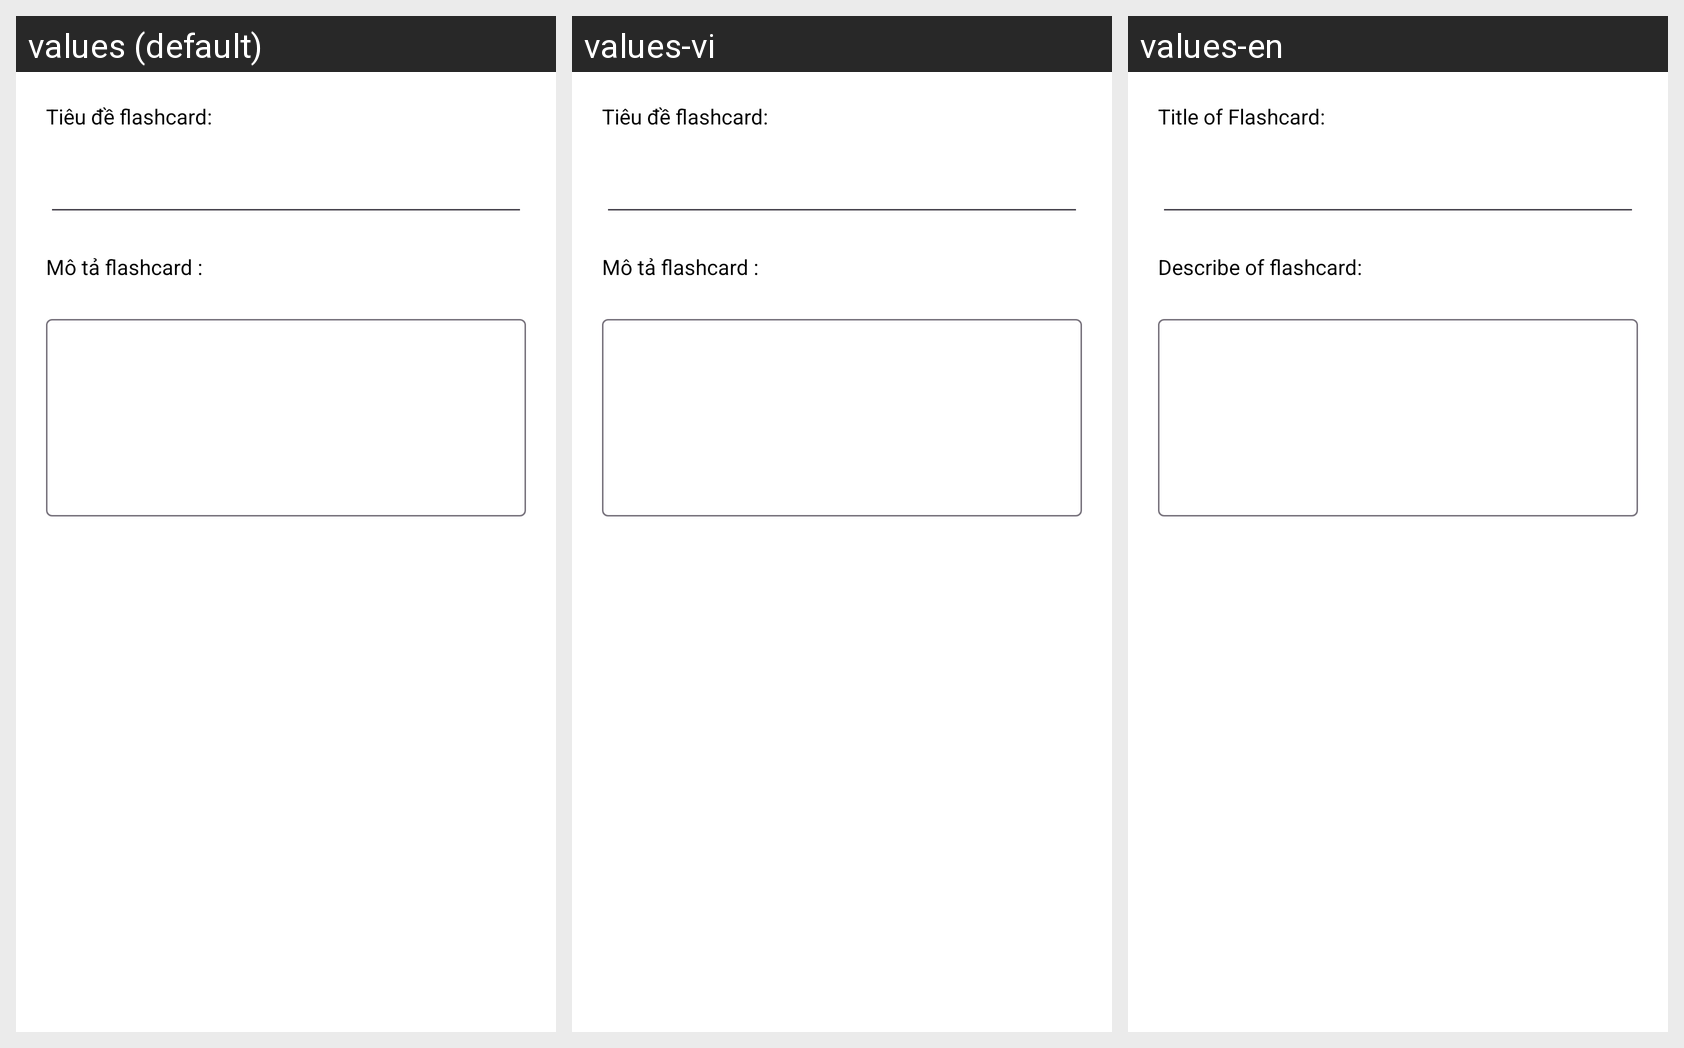

Here is an Android app screen in its default locale and in the app's own translations. Write out the translated-string differences for the strings that appear on this screen.
Android screen res/layout/activity_sua_groupfc.xml rendered under 3 locales, left to right: values (default), values-vi, values-en. Device: Nexus 5 (rendered at 1080×1920; each locale shown at half size, 540×960, under a caption strip naming it); theme Base.Theme.EduSuport.
Strings drawn on this screen, with the default value and each locale's value (text and hints the layout hard-codes, and strings that could not be matched under every locale, appear in the picture but are not listed):

titleFlashcard
  values: Tiêu đề flashcard:
  values-vi: Tiêu đề flashcard:
  values-en: Title of Flashcard:

desFlashcard
  values: Mô tả flashcard :
  values-vi: Mô tả flashcard :
  values-en: Describe of flashcard:
